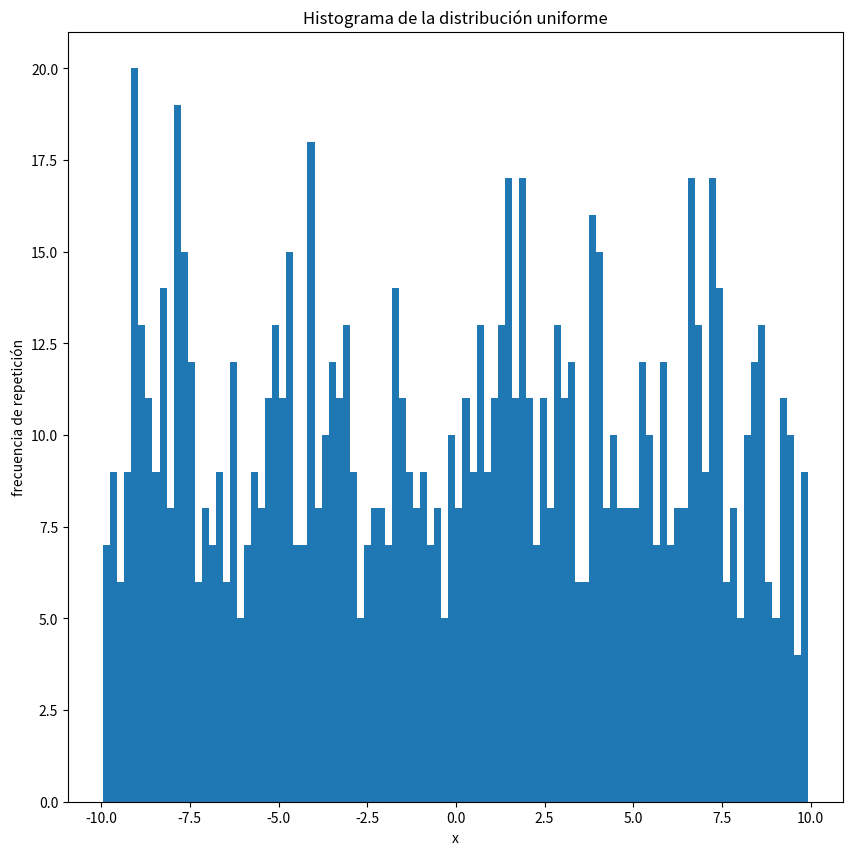
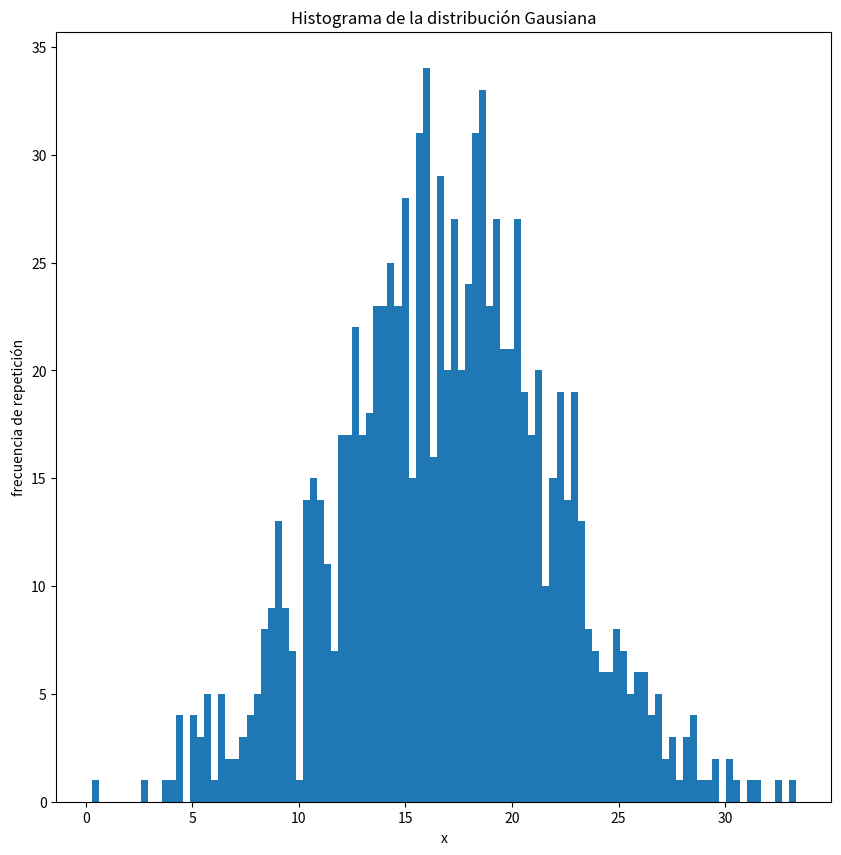
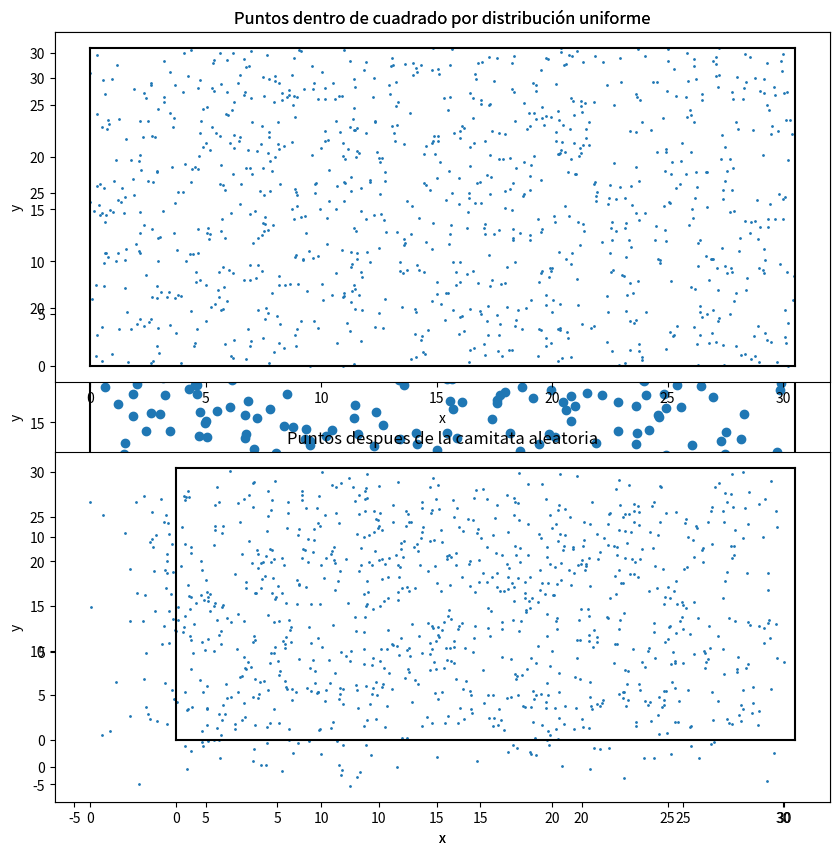
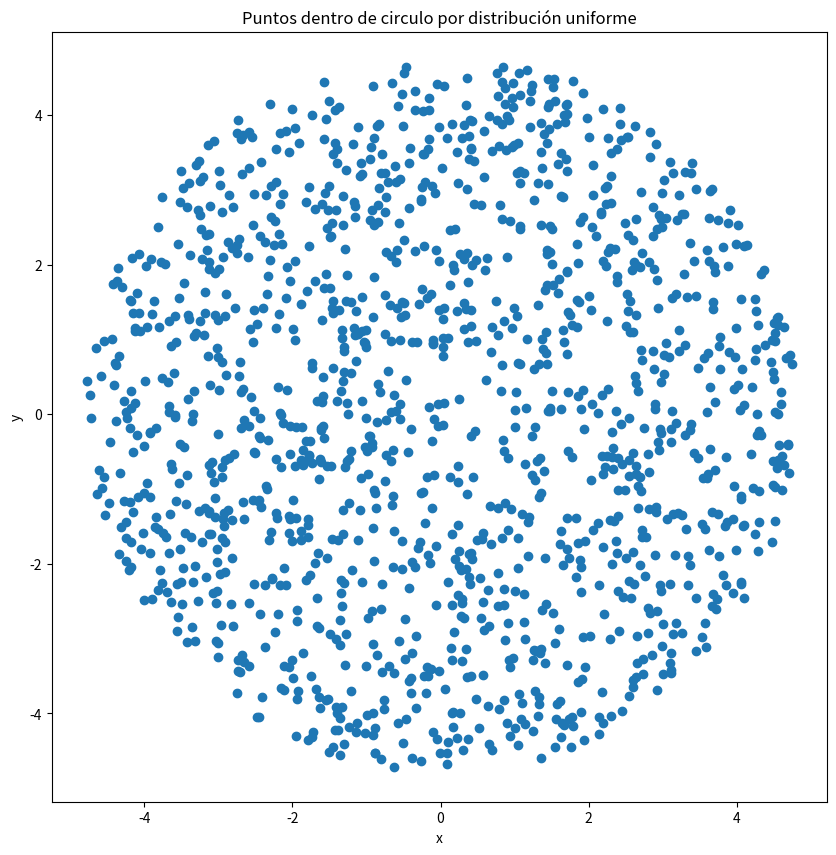

These charts were generated, in order, by the following Python code:
import numpy as np
import matplotlib.pyplot as plt

#Ejercicio 0
#Lean el capitulo 5 del Landau (ver el programa del curso).

#Ejercicio 1
# Usando los generadores de numeros aleatorios de numpy (https://docs.scipy.org/doc/numpy-1.15.1/reference/routines.random.html):
# a) Genere 1000 numeros aleatorios que sigan una distribucion uniforme y esten entre -10 y 10. Haga un histograma y guardelo sin mostrarlo en un archivo llamado uniforme.pdf
uniforme = np.random.uniform(-10,10,1000)
plt.figure(0,figsize = (10,10))
plt.hist(uniforme, bins = 100)
plt.title('Histograma de la distribución uniforme')
plt.xlabel('x')
plt.ylabel('frecuencia de repetición')
plt.savefig('uniforme.pdf')


# a) Genere 1000 numeros aleatorios que sigan una distribucion gausiana centrada en 17 y de sigma 5. Haga un histograma y guardelo sin mostrarlo en un archivo llamado gausiana.pdf
normal = np.random.normal(17,5,1000)
plt.figure(1,figsize = (10,10))
plt.hist(normal, bins = 100)
plt.title('Histograma de la distribución Gausiana')
plt.xlabel('x')
plt.ylabel('frecuencia de repetición')
plt.savefig('gausiana.pdf')

# Ejercicio 2
# Escriba un programa en Python que: 
# Genere puntos aleatorios distribuidos uniformemente dentro de un cuadrado de lado 30.5. Grafique sus puntos y guarde la grafica sin mostrarla en un archivo llamado cuadrado.pdf. 
unifomreX = np.random.uniform(0,30.5,1000)
unifomreY = np.random.uniform(0,30.5,1000)
x = [0,30.5]
y = [0,0]
superior = [30.5,30.5]
plt.figure(2,figsize = (10,10))
plt.scatter(unifomreX,unifomreY)
plt.plot(x,superior,c='black')
plt.plot(x,y,c='black')
plt.plot(superior,x,c='black')
plt.plot(y,x,c='black')
plt.title('Puntos dentro de cuadrado por distribución uniforme')
plt.xlabel('x')
plt.ylabel('y')
plt.savefig('cuadrado.png')

# Genere puntos aleatorios distribuidos uniformemente dentro de circulo de radio 23. Grafique sus puntos y guarde la grafica sin mostrarla en un archivo llamado circulo.pdf. 
x = np.linspace(-23*0.5,23*0.5,1000)


unifomreX = np.random.uniform(-23*0.5,23*0.5,10000)
unifomreY = np.random.uniform(-23*0.5,23*0.5,10000)
i = np.where(unifomreX**2+unifomreY**2<=23)

plt.figure(3,figsize = (10,10))
plt.scatter(unifomreX[i],unifomreY[i])
plt.title('Puntos dentro de circulo por distribución uniforme')
plt.xlabel('x')
plt.ylabel('y')
plt.savefig('circulo.png')
# Ejercicio 3 
# Lean sobre caminatas aleatorias.


# Ejercicio 4
# Tome los puntos distribuidos aleatoriamente dentro del cuadrado y haga que cada punto siga una caminata aleatoria de 100 pasos. 
# La magnitud de los pasos de esta caminata debe seguir una distribucion gaussiana centrada en el punto y de sigma igual a 0.25
# Implemente condiciones de frontera periodicas: si un punto se "sale" de cuadrado por un lado, "entra" por el otro  

unifomreX = np.random.uniform(0,30.5,1000)
unifomreY = np.random.uniform(0,30.5,1000)
x = [0,30.5]
y = [0,0]
superior = [30.5,30.5]

plt.figure(2,figsize = (10,10))
plt.subplot(2,1,1)
plt.scatter(unifomreX,unifomreY, s=1)
plt.plot(x,superior,c='black')
plt.plot(x,y,c='black')
plt.plot(superior,x,c='black')
plt.plot(y,x,c='black')
plt.title('Puntos dentro de cuadrado por distribución uniforme')
plt.xlabel('x')
plt.ylabel('y')
# ---------------------------------------------------------------
#caminata aleatoria de los puntos
for i in range(0,100):    
    for j in range(0,1000):
        pasox = np.random.normal(0,0.25,1)
        pasoy = np.random.normal(0,0.25,1)
        if abs(unifomreX[j] + pasox) <= 30.5:
            unifomreX[j] = unifomreX[j] + pasox     
        else:
            if unifomreX[j]*pasox>0:
                unifomreX[j] = unifomreX[j] + pasox - 30.5
            else:
                unifomreX[j] = abs(unifomreX[j] + pasox)
        if abs(unifomreY[j] + pasoy) <= 30.5:
            unifomreY[j] = unifomreY[j] + pasoy          
        else:
            if unifomreY[j]*pasoy>0:
                unifomreY[j] = unifomreY[j] + pasoy - 30.5
            else:
                unifomreY[j] = abs(unifomreY[j] + pasoy)
        #print(unifomreX[j],pasox,'',unifomreY[j],pasoy)
#----------------------------------------------------------------
plt.subplot(2,1,2)
plt.scatter(unifomreX,unifomreY, s=1)
plt.plot(x,superior,c='black')
plt.plot(x,y,c='black')
plt.plot(superior,x,c='black')
plt.plot(y,x,c='black')
plt.title('Puntos despues de la camitata aleatoria')
plt.xlabel('x')
plt.ylabel('y')


plt.savefig('DistCaminata.png')


# Grafique la distribucion final de puntos y guarde dicha grafica sin mostrarla en un archivo llamado DistCaminata.pdf
# Grafique la caminata de UNO de sus puntos y guarde dicha grafica sin mostrarla en un archivo llamado puntoCaminata.pdf

# Repita el proceso para sigma = 0.00025 y sigma= 2.5. Grafique la caminata de UNO de sus puntos para los distintos sigmas y guardela sin mostrarla en sigmaCaminata.pdf

# Repita el proceso para condiciones abiertas: si un punto se "sale" del cuadrado deja de ser considerado en la simulacion.

# Si le queda tiempo puede:

##################################################################################################################################################################
############################################################ Ejercicio  ##########################################################################
##################################################################################################################################################################

#difusion: una gota de crema en un Cafe.
#
#Condiciones iniciales:
#Cafe: 10000 particulas distribuidas uniformemente dentro de un circulo de radio igual a raiz de 230
#Crema: 100 particulas distribuidas uniformemente dentro de un circulo de radio igual a raiz de 2
#
#Nota: si su codigo se esta demorando mucho en correr, puede usar 1000 particulas de cafe en vez de 10000.
#
# 1) Haga una grafica de las condiciones iniciales donde los dos tipos de particulas tengan distintos colores. Guarde dicha grafica sin mostrarla en CafeLecheIni.pdf
#
#2) Todas las particulas deben hacer una caminata aleatoria de 1000 pasos. Los pasos en las coordenadas x y deben seguir una distribucion gausiana de sigma 2.5. Si va a usar coordenadas polares elija un sigma apropiado.
#
#3) Condiciones de frontera: implemente unas condiciones tales que si la particulas "sale" del circulo, usted vuelva a dar el paso. Si no puede implementar solo las condiciones antes descritas, debe al menos escribir comentarios explicando que hace cada linea de codigo de las condiciones propuestas (comentado abajo)
#
# 4) Haga una grafica de las posiciones finales de las particulas despues de la caminata donde los dos tipos de particulas tengan distintos colores. Guarde dicha grafica sin mostrarla en CafeLecheFin.pdf
#

import numpy as np
import matplotlib.pylab as plt


#Una posible implementacion de condiciones de frontera. Trate de hacer la suya propia sin usar esta. 
#Si usa esta (obtiene menos puntos) debe comentar cada una de las lineas explicando en palabras que hace el codigo. Debe tambien naturalmente usar los nombres de variables que uso en el resto de su codigo propio.
#indexcafe=np.where((xcafenuevo*xcafenuevo+ycafenuevo*ycafenuevo)>230)
#indexcrema=np.where((xcremanuevo*xcremanuevo+ycremanuevo*ycremanuevo)>230)
#while(len(indexcafe[0])>1):
#	xcafenuevo[indexcafe]=xcafe[indexcafe] + np.random.normal(0,sigma)
#	ycafenuevo[indexcafe]=ycafe[indexcafe] + np.random.normal(0,sigma)
#	indexcafe=np.where((xcafenuevo*xcafenuevo+ycafenuevo*ycafenuevo)>=230)
#while(len(indexcrema[0])>1):
#	xcremanuevo[indexcrema]=xcrema[indexcrema] + np.random.normal(0,sigma)
#	ycremanuevo[indexcrema]=ycrema[indexcrema] + np.random.normal(0,sigma)
#	indexcrema=np.where((xcremanuevo*xcremanuevo+ycremanuevo*ycremanuevo)>=230) 



	
